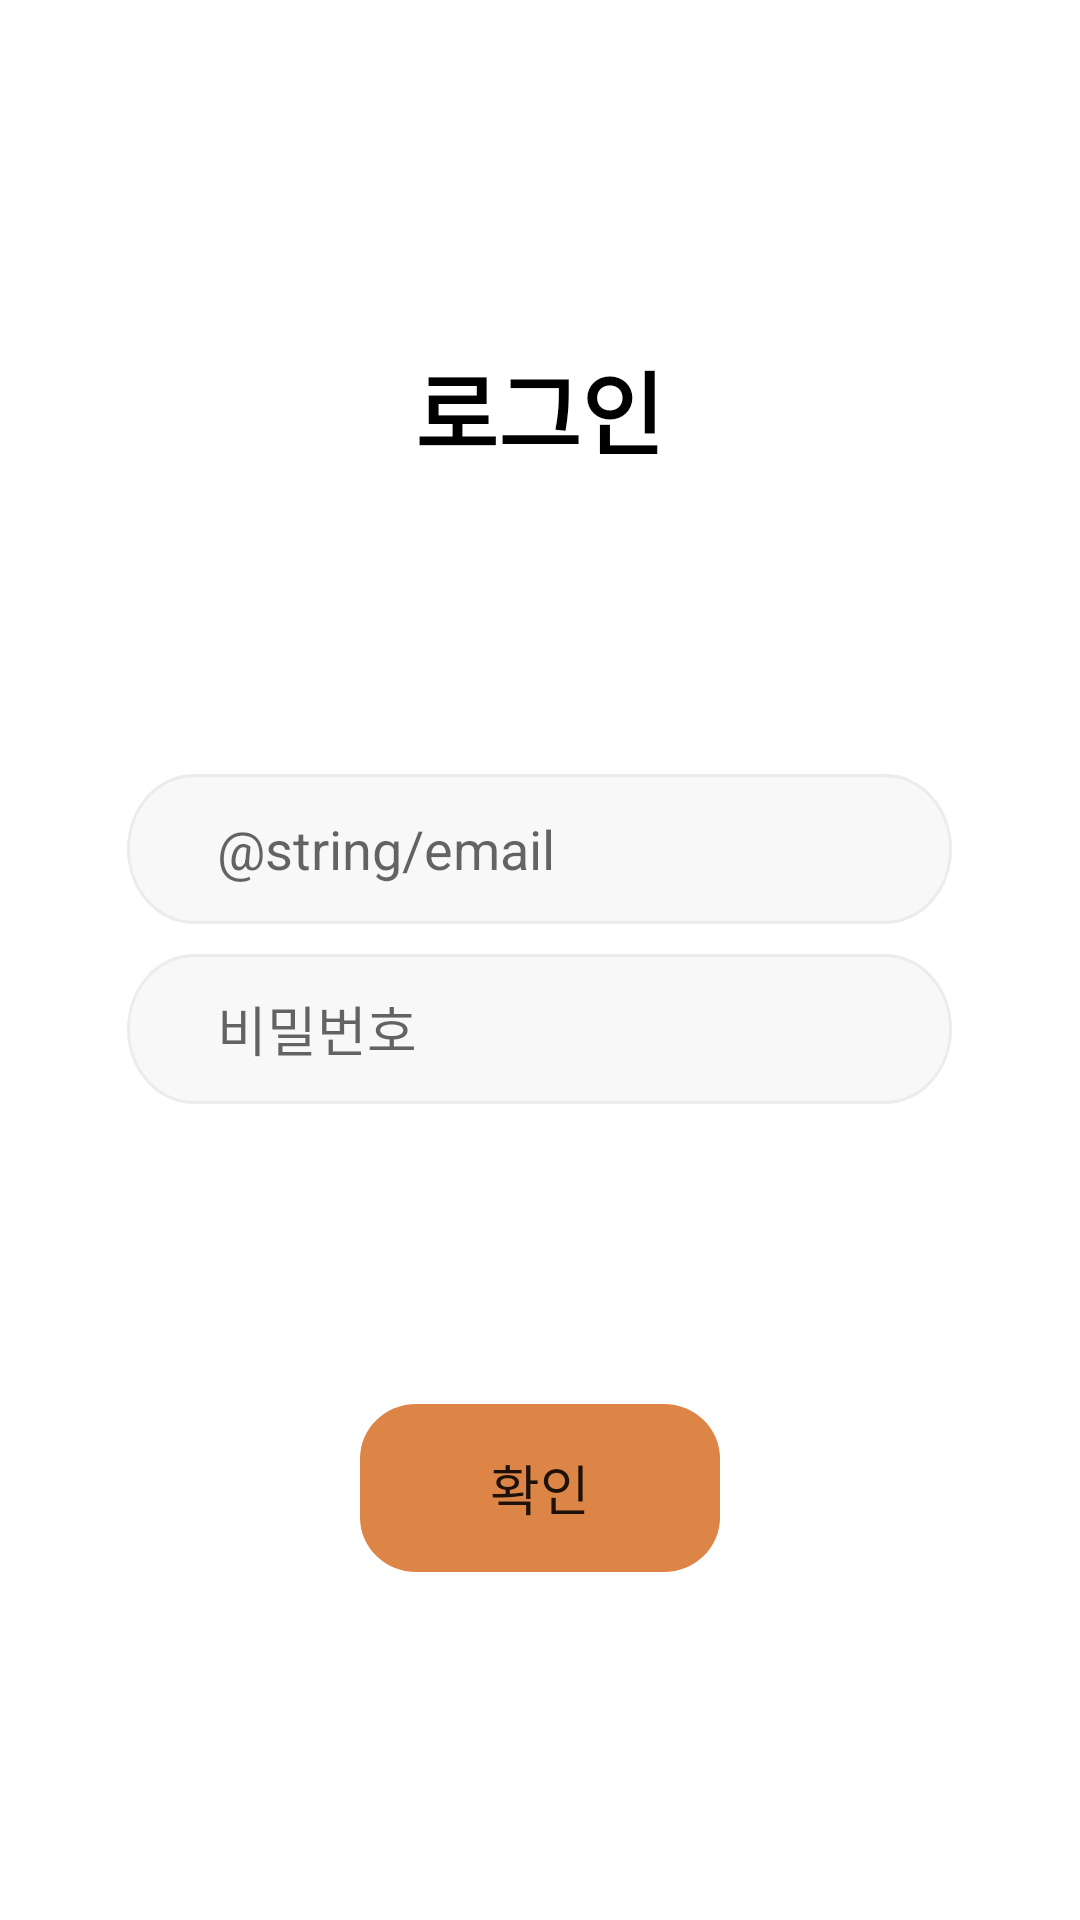

Produce the Android XML layout that renders to this screen, including the resource entries it uses.
<!-- AndroidManifest.xml: application theme Theme.Broaf -->
<!-- res/layout/login.xml -->
<?xml version="1.0" encoding="utf-8"?>
<LinearLayout xmlns:android="http://schemas.android.com/apk/res/android"
    xmlns:tools="http://schemas.android.com/tools"
    android:layout_width="match_parent"
    android:layout_height="match_parent"
    android:orientation="vertical"
    tools:context=".LoginActivity"
    android:gravity="center"
    >


    <TextView
        android:id="@+id/LoginText"
        android:layout_width="wrap_content"
        android:layout_height="wrap_content"
        android:text="로그인"
        android:textSize="30sp"
        android:textAppearance="@style/some_id"
        android:layout_marginTop="150dp"
        android:layout_marginBottom="100dp"
        android:textStyle="bold"
        />

    <LinearLayout
        android:layout_width="wrap_content"
        android:layout_height="wrap_content"
        android:orientation="vertical"
        android:layout_gravity="center"
        >

        <EditText
            android:id="@+id/getloginemail"
            android:layout_width="275dp"
            android:layout_height="50dp"
            android:hint="@string/email"
            android:paddingHorizontal="30dp"
            android:background="@drawable/regitextback"/>


        <EditText
            android:id="@+id/getloginpw"
            android:layout_width="275dp"
            android:layout_height="50dp"
            android:hint="비밀번호"
            android:layout_marginTop="10dp"
            android:layout_marginBottom="100dp"
            android:paddingHorizontal="30dp"
            android:background="@drawable/regitextback"/>

    </LinearLayout>

    <Button
        android:id="@+id/btnlogin"
        android:layout_width="120dp"
        android:layout_height="56dp"
        android:layout_marginBottom="152dp"
        android:text="확인"
        android:textSize="18sp"
        android:background="@drawable/rectangle_3"
        android:elevation="1dp" />


</LinearLayout>
<!-- resources referenced by this layout -->
<resources>
  <!-- drawable rectangle_3 (drawable) -->
  <vector
      xmlns:android="http://schemas.android.com/apk/res/android"
      xmlns:aapt="http://schemas.android.com/aapt"
      android:width="64dp"
      android:height="30.78dp"
      android:viewportWidth="64"
      android:viewportHeight="30.78">
  
      <group>
          <clip-path
              android:pathData="M10 0H54C59.5228 0 64 4.47715 64 10V20.777C64 26.2998 59.5228 30.777 54 30.777H10C4.47715 30.777 0 26.2998 0 20.777V10C0 4.47715 4.47715 0 10 0Z"/>
          <path
              android:pathData="M0 0V30.777H64V0"
              android:fillColor="#DC8547"/>
      </group>
  </vector>
  <!-- drawable regitextback (drawable) -->
  <?xml version="1.0" encoding="utf-8"?>
  <selector xmlns:android="http://schemas.android.com/apk/res/android">
      <item>
          <vector
              xmlns:android="http://schemas.android.com/apk/res/android"
              xmlns:aapt="http://schemas.android.com/aapt"
              android:width="275dp"
              android:height="44.68dp"
              android:viewportWidth="275"
              android:viewportHeight="44.68">
              <group>
                  <clip-path
                      android:pathData="M22.3381 0H252.662C264.999 0 275 10.0011 275 22.3381C275 34.6751 264.999 44.6763 252.662 44.6763H22.3381C10.0011 44.6763 0 34.6751 0 22.3381C0 10.0011 10.0011 0 22.3381 0Z"/>
                  <path
                      android:pathData="M0 0V44.6763H275V0"
                      android:fillColor="#F8F8F8"/>
                  <path
                      android:pathData="M22.3381 0H252.662C264.999 0 275 10.0011 275 22.3381C275 34.6751 264.999 44.6763 252.662 44.6763H22.3381C10.0011 44.6763 0 34.6751 0 22.3381C0 10.0011 10.0011 0 22.3381 0Z"
                      android:strokeWidth="2"
                      android:strokeColor="#ECECEC"/>
              </group>
          </vector>
      </item>
  </selector>
  <style name="some_id">
  		<item name="android:textSize">24sp</item>
  		<item name="android:textColor">#000000</item>
  	</style>
  <style name="Theme.Broaf" parent="Theme.MaterialComponents.DayNight.DarkActionBar">
          
          <item name="colorPrimary">@color/orange</item>
          <item name="colorPrimaryVariant">@color/orange</item>
          <item name="colorOnPrimary">@color/white</item>
          
          <item name="colorSecondary">@color/teal_200</item>
          <item name="colorSecondaryVariant">@color/teal_700</item>
          <item name="colorOnSecondary">@color/black</item>
          
          <item name="android:statusBarColor">?attr/colorPrimaryVariant</item>
          
      </style>
  <color name="orange">#DC8547</color>
  <color name="white">#FFFFFFFF</color>
  <color name="teal_200">#FF03DAC5</color>
  <color name="teal_700">#FF018786</color>
  <color name="black">#FF000000</color>
</resources>
